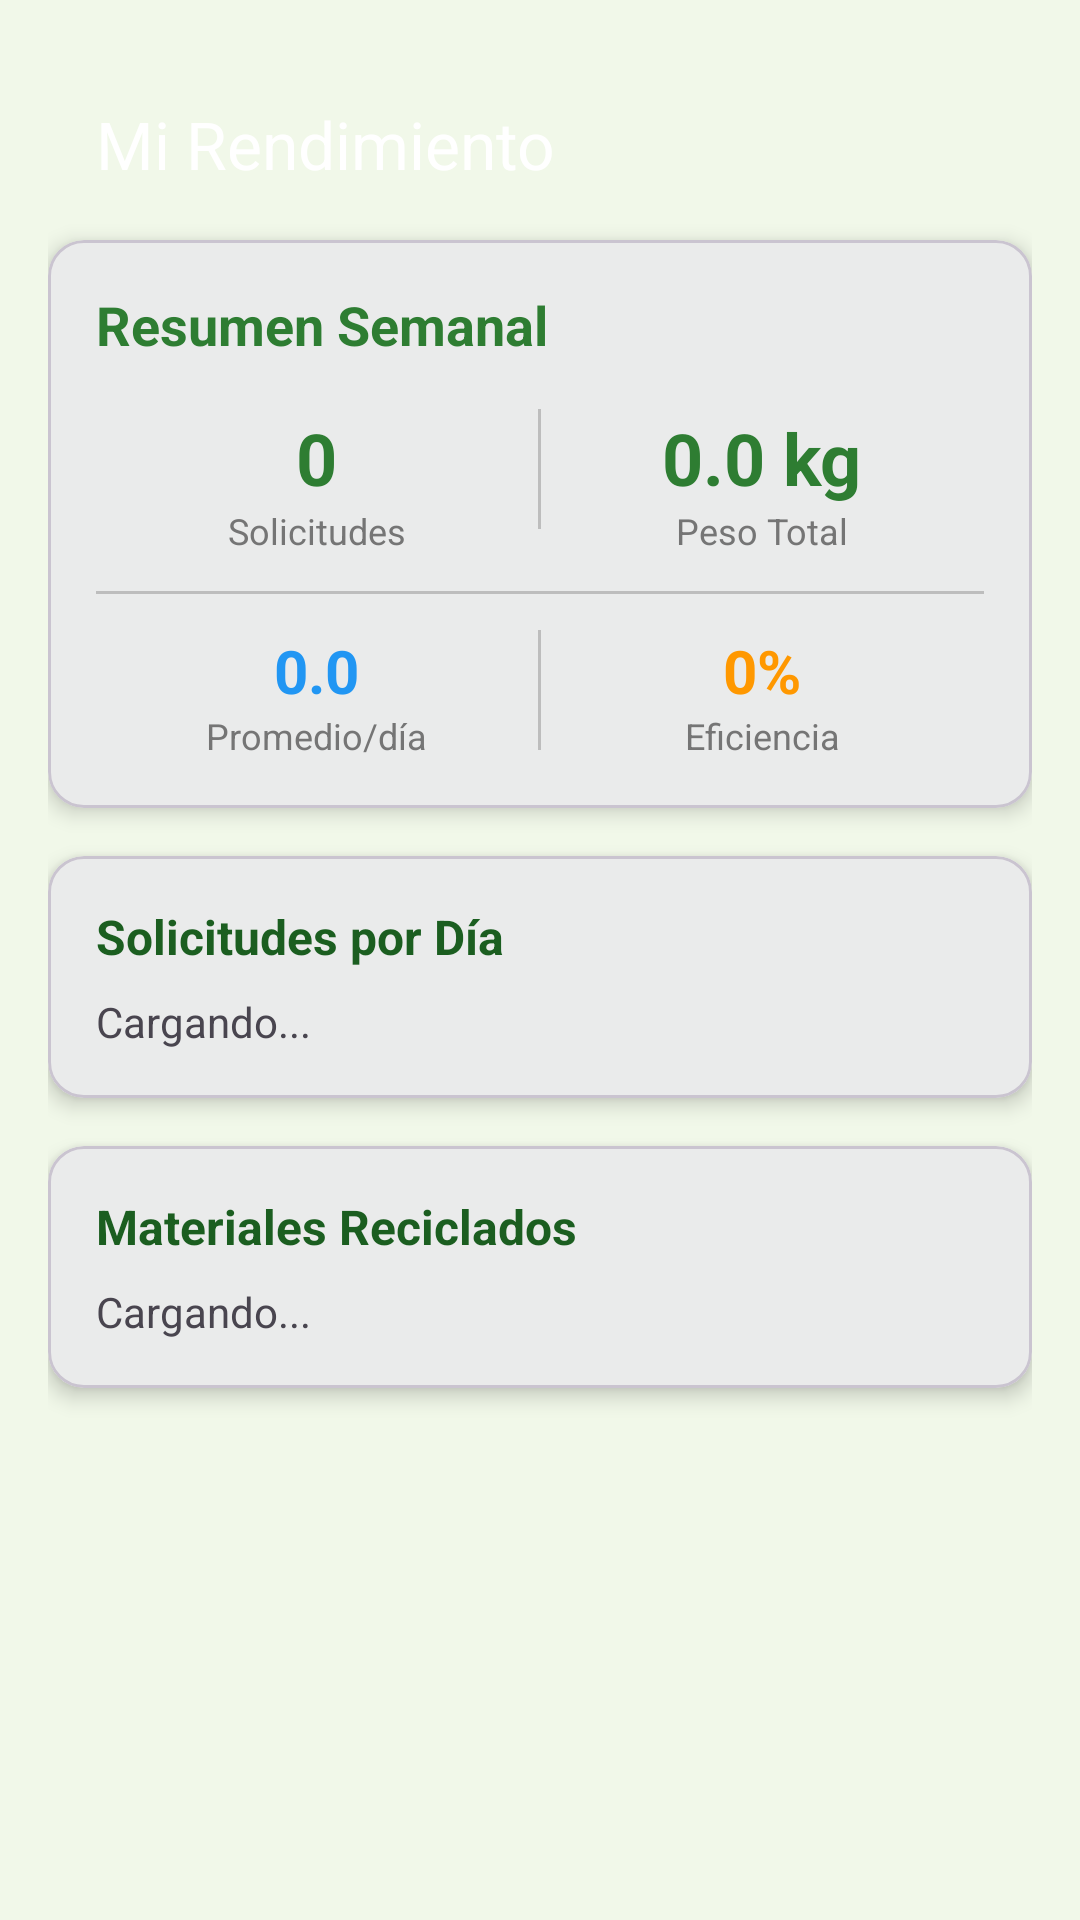

The Android layout XML behind this screen, and the referenced resources:
<!-- AndroidManifest.xml: application theme Theme.EcoColletCollector -->
<!-- res/layout/activity_performance.xml -->
<?xml version="1.0" encoding="utf-8"?>
<ScrollView xmlns:android="http://schemas.android.com/apk/res/android"
    xmlns:app="http://schemas.android.com/apk/res-auto"
    android:layout_width="match_parent"
    android:layout_height="match_parent"
    android:background="@color/light_green_background"
    android:fillViewport="true">

    <LinearLayout
        android:layout_width="match_parent"
        android:layout_height="wrap_content"
        android:orientation="vertical"
        android:padding="16dp">

        <com.google.android.material.appbar.MaterialToolbar
            android:id="@+id/toolbar"
            android:layout_width="match_parent"
            android:layout_height="?attr/actionBarSize"
            app:navigationIcon="@drawable/ic_arrow_back"
            app:title="Mi Rendimiento"
            app:titleTextColor="@color/white" />

        
        <com.google.android.material.card.MaterialCardView
            android:layout_width="match_parent"
            android:layout_height="wrap_content"
            app:cardCornerRadius="12dp"
            app:cardElevation="4dp"
            android:layout_marginBottom="16dp">

            <LinearLayout
                android:layout_width="match_parent"
                android:layout_height="wrap_content"
                android:orientation="vertical"
                android:padding="16dp">

                <TextView
                    android:layout_width="match_parent"
                    android:layout_height="wrap_content"
                    android:text="Resumen Semanal"
                    android:textSize="18sp"
                    android:textStyle="bold"
                    android:textColor="@color/green_primary"
                    android:layout_marginBottom="16dp"/>

                <LinearLayout
                    android:layout_width="match_parent"
                    android:layout_height="wrap_content"
                    android:orientation="horizontal">

                    <LinearLayout
                        android:layout_width="0dp"
                        android:layout_height="wrap_content"
                        android:layout_weight="1"
                        android:orientation="vertical"
                        android:gravity="center">

                        <TextView
                            android:id="@+id/tvTotalRequests"
                            android:layout_width="wrap_content"
                            android:layout_height="wrap_content"
                            android:text="0"
                            android:textSize="24sp"
                            android:textStyle="bold"
                            android:textColor="@color/green_primary"/>

                        <TextView
                            android:layout_width="wrap_content"
                            android:layout_height="wrap_content"
                            android:text="Solicitudes"
                            android:textSize="12sp"
                            android:textColor="@color/gray_secondary"/>
                    </LinearLayout>

                    <View
                        android:layout_width="1dp"
                        android:layout_height="40dp"
                        android:background="@color/gray_light"/>

                    <LinearLayout
                        android:layout_width="0dp"
                        android:layout_height="wrap_content"
                        android:layout_weight="1"
                        android:orientation="vertical"
                        android:gravity="center">

                        <TextView
                            android:id="@+id/tvTotalWeight"
                            android:layout_width="wrap_content"
                            android:layout_height="wrap_content"
                            android:text="0.0 kg"
                            android:textSize="24sp"
                            android:textStyle="bold"
                            android:textColor="@color/green_primary"/>

                        <TextView
                            android:layout_width="wrap_content"
                            android:layout_height="wrap_content"
                            android:text="Peso Total"
                            android:textSize="12sp"
                            android:textColor="@color/gray_secondary"/>
                    </LinearLayout>

                </LinearLayout>

                <View
                    android:layout_width="match_parent"
                    android:layout_height="1dp"
                    android:background="@color/gray_light"
                    android:layout_marginVertical="12dp"/>

                <LinearLayout
                    android:layout_width="match_parent"
                    android:layout_height="wrap_content"
                    android:orientation="horizontal">

                    <LinearLayout
                        android:layout_width="0dp"
                        android:layout_height="wrap_content"
                        android:layout_weight="1"
                        android:orientation="vertical"
                        android:gravity="center">

                        <TextView
                            android:id="@+id/tvAvgDaily"
                            android:layout_width="wrap_content"
                            android:layout_height="wrap_content"
                            android:text="0.0"
                            android:textSize="20sp"
                            android:textStyle="bold"
                            android:textColor="@color/blue"/>

                        <TextView
                            android:layout_width="wrap_content"
                            android:layout_height="wrap_content"
                            android:text="Promedio/día"
                            android:textSize="12sp"
                            android:textColor="@color/gray_secondary"/>
                    </LinearLayout>

                    <View
                        android:layout_width="1dp"
                        android:layout_height="40dp"
                        android:background="@color/gray_light"/>

                    <LinearLayout
                        android:layout_width="0dp"
                        android:layout_height="wrap_content"
                        android:layout_weight="1"
                        android:orientation="vertical"
                        android:gravity="center">

                        <TextView
                            android:id="@+id/tvEfficiency"
                            android:layout_width="wrap_content"
                            android:layout_height="wrap_content"
                            android:text="0%"
                            android:textSize="20sp"
                            android:textStyle="bold"
                            android:textColor="@color/orange"/>

                        <TextView
                            android:layout_width="wrap_content"
                            android:layout_height="wrap_content"
                            android:text="Eficiencia"
                            android:textSize="12sp"
                            android:textColor="@color/gray_secondary"/>
                    </LinearLayout>

                </LinearLayout>

            </LinearLayout>
        </com.google.android.material.card.MaterialCardView>

        
        <com.google.android.material.card.MaterialCardView
            android:layout_width="match_parent"
            android:layout_height="wrap_content"
            app:cardCornerRadius="12dp"
            app:cardElevation="4dp"
            android:layout_marginBottom="16dp">

            <LinearLayout
                android:layout_width="match_parent"
                android:layout_height="wrap_content"
                android:orientation="vertical"
                android:padding="16dp">

                <TextView
                    android:layout_width="match_parent"
                    android:layout_height="wrap_content"
                    android:text="Solicitudes por Día"
                    android:textSize="16sp"
                    android:textStyle="bold"
                    android:textColor="@color/green_dark"
                    android:layout_marginBottom="8dp"/>

                <TextView
                    android:id="@+id/tvWeeklyStats"
                    android:layout_width="match_parent"
                    android:layout_height="wrap_content"
                    android:text="Cargando..."
                    android:textSize="14sp"
                    android:lineSpacingMultiplier="1.2"/>

            </LinearLayout>
        </com.google.android.material.card.MaterialCardView>

        
        <com.google.android.material.card.MaterialCardView
            android:layout_width="match_parent"
            android:layout_height="wrap_content"
            app:cardCornerRadius="12dp"
            app:cardElevation="4dp">

            <LinearLayout
                android:layout_width="match_parent"
                android:layout_height="wrap_content"
                android:orientation="vertical"
                android:padding="16dp">

                <TextView
                    android:layout_width="match_parent"
                    android:layout_height="wrap_content"
                    android:text="Materiales Reciclados"
                    android:textSize="16sp"
                    android:textStyle="bold"
                    android:textColor="@color/green_dark"
                    android:layout_marginBottom="8dp"/>

                <TextView
                    android:id="@+id/tvMaterialStats"
                    android:layout_width="match_parent"
                    android:layout_height="wrap_content"
                    android:text="Cargando..."
                    android:textSize="14sp"
                    android:lineSpacingMultiplier="1.2"/>

            </LinearLayout>
        </com.google.android.material.card.MaterialCardView>

    </LinearLayout>
</ScrollView>
<!-- resources referenced by this layout -->
<resources>
  <color name="blue">#2196F3</color>
  <color name="gray_light">#BDBDBD</color>
  <color name="gray_secondary">#757575</color>
  <color name="green_dark">#1B5E20</color>
  <color name="green_primary">#2E7D32</color>
  <color name="light_green_background">#F1F8E9</color>
  <color name="orange">#FF9800</color>
  <color name="white">#FFFFFF</color>
  <style name="Theme.EcoColletCollector" parent="Theme.Material3.DayNight.NoActionBar">
          <item name="colorPrimary">@color/green_primary</item>
          <item name="colorOnPrimary">@color/white</item>
          <item name="colorPrimaryContainer">@color/green_dark</item>
          <item name="colorPrimaryVariant">@color/primary_dark</item>
          <item name="colorSecondary">@color/green_light</item>
          <item name="colorSecondaryVariant">@color/green_dark</item>
          <item name="colorOnSecondary">@color/white</item>
          <item name="android:statusBarColor">@color/green_dark</item>
      </style>
  <color name="primary_dark">#1B5E20</color>
  <color name="green_light">#4CAF50</color>
</resources>
